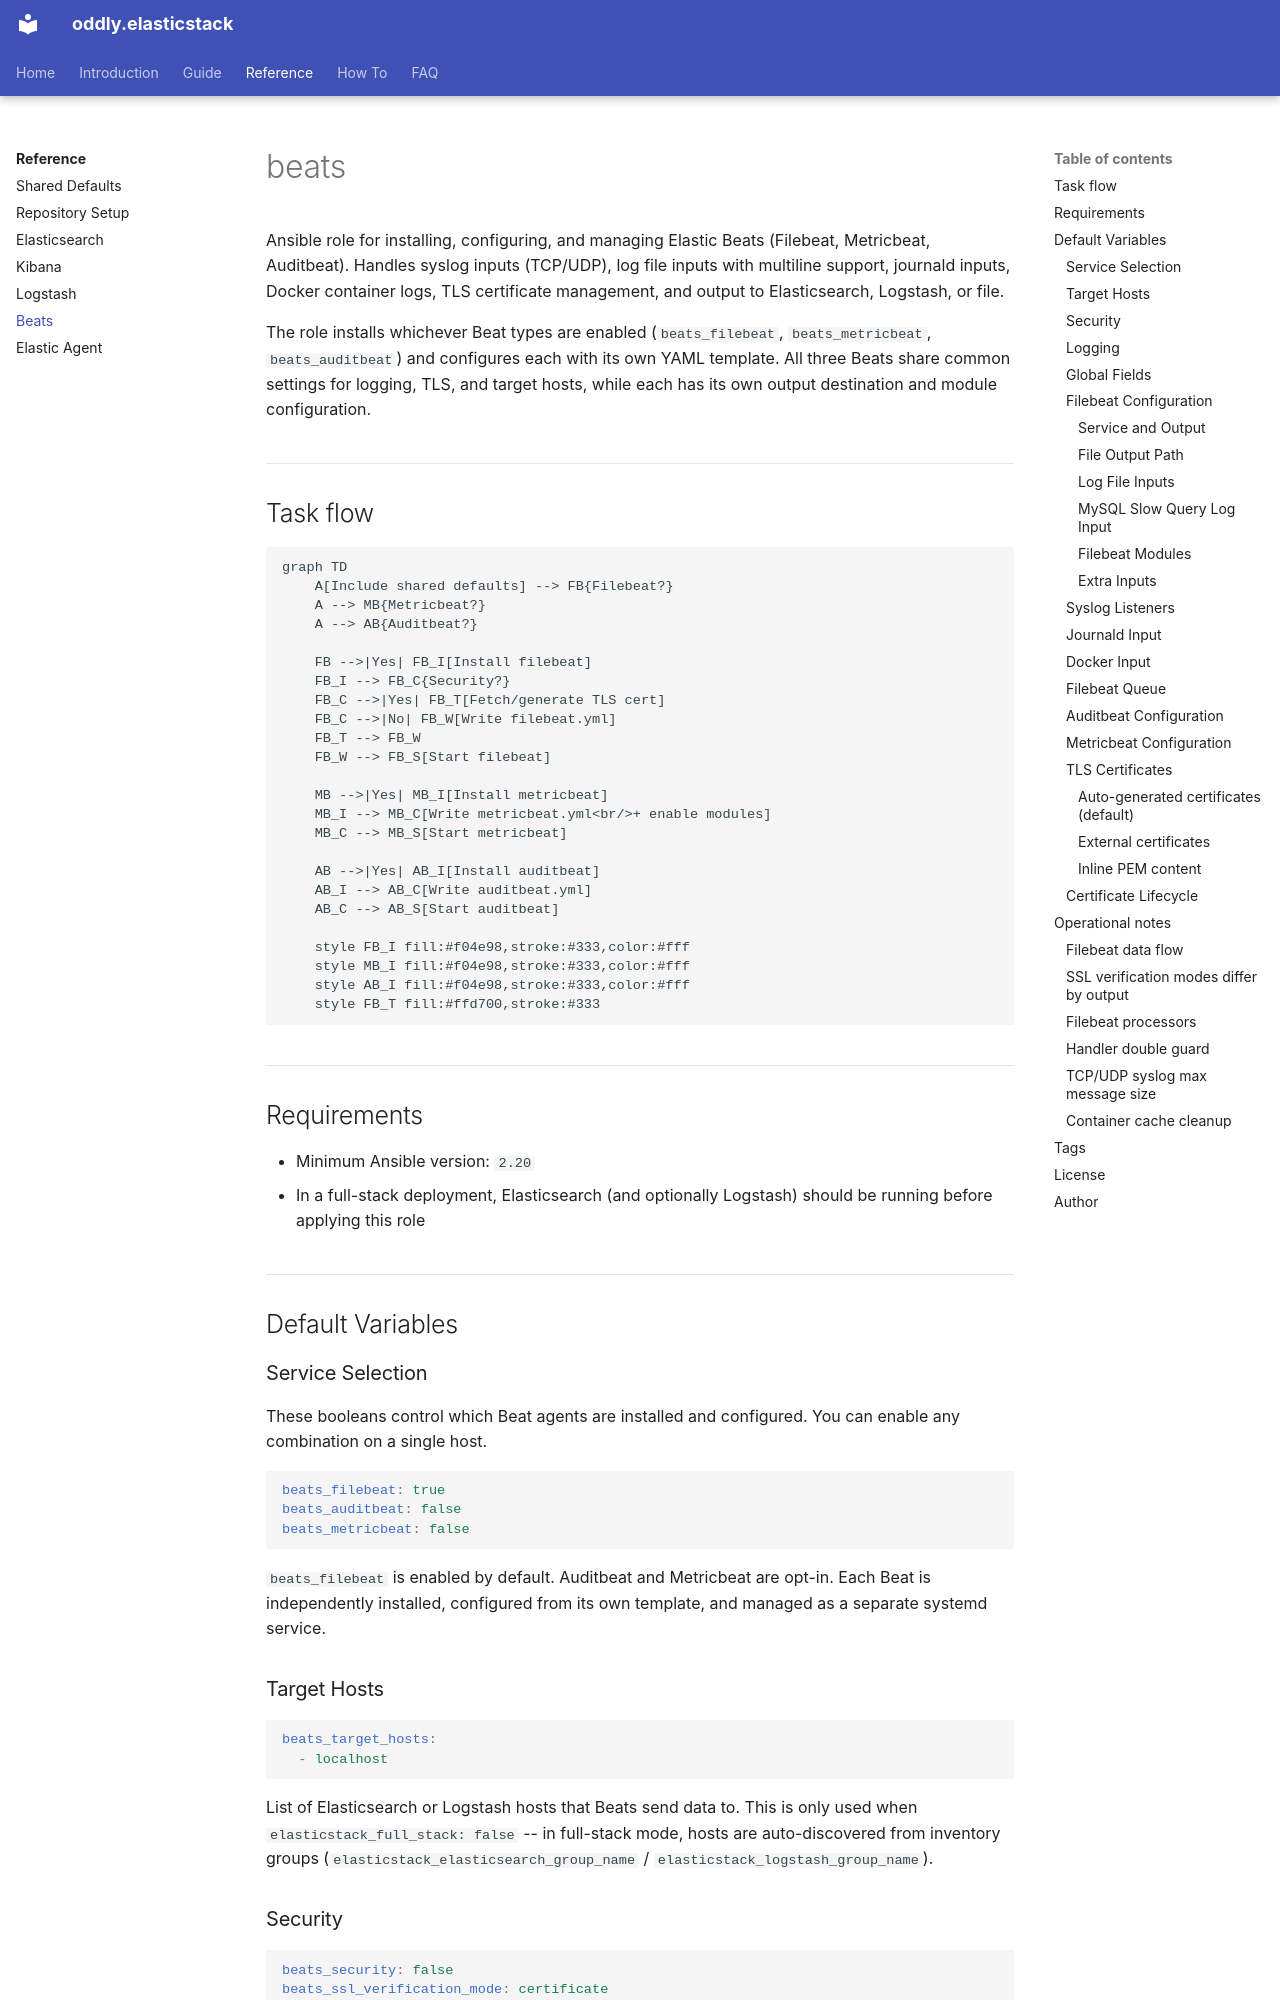

repository: Oddly/elasticstack · page: reference/beats/index.html · generator: mkdocs

# beats

Ansible role for installing, configuring, and managing Elastic Beats (Filebeat, Metricbeat, Auditbeat). Handles syslog inputs (TCP/UDP), log file inputs with multiline support, journald inputs, Docker container logs, TLS certificate management, and output to Elasticsearch, Logstash, or file.

The role installs whichever Beat types are enabled (`beats_filebeat`, `beats_metricbeat`, `beats_auditbeat`) and configures each with its own YAML template. All three Beats share common settings for logging, TLS, and target hosts, while each has its own output destination and module configuration.

## Task flow

```mermaid
graph TD
    A[Include shared defaults] --> FB{Filebeat?}
    A --> MB{Metricbeat?}
    A --> AB{Auditbeat?}

    FB -->|Yes| FB_I[Install filebeat]
    FB_I --> FB_C{Security?}
    FB_C -->|Yes| FB_T[Fetch/generate TLS cert]
    FB_C -->|No| FB_W[Write filebeat.yml]
    FB_T --> FB_W
    FB_W --> FB_S[Start filebeat]

    MB -->|Yes| MB_I[Install metricbeat]
    MB_I --> MB_C[Write metricbeat.yml<br/>+ enable modules]
    MB_C --> MB_S[Start metricbeat]

    AB -->|Yes| AB_I[Install auditbeat]
    AB_I --> AB_C[Write auditbeat.yml]
    AB_C --> AB_S[Start auditbeat]

    style FB_I fill:#f04e98,stroke:#333,color:#fff
    style MB_I fill:#f04e98,stroke:#333,color:#fff
    style AB_I fill:#f04e98,stroke:#333,color:#fff
    style FB_T fill:#ffd700,stroke:#333
```

## Requirements

- Minimum Ansible version: `2.20`
- In a full-stack deployment, Elasticsearch (and optionally Logstash) should be running before applying this role

## Default Variables

### Service Selection

These booleans control which Beat agents are installed and configured. You can enable any combination on a single host.

```yaml
beats_filebeat: true
beats_auditbeat: false
beats_metricbeat: false
```

`beats_filebeat` is enabled by default. Auditbeat and Metricbeat are opt-in. Each Beat is independently installed, configured from its own template, and managed as a separate systemd service.

### Target Hosts

```yaml
beats_target_hosts:
  - localhost
```

List of Elasticsearch or Logstash hosts that Beats send data to. This is only used when `elasticstack_full_stack: false` -- in full-stack mode, hosts are auto-discovered from inventory groups (`elasticstack_elasticsearch_group_name` / `elasticstack_logstash_group_name`).
